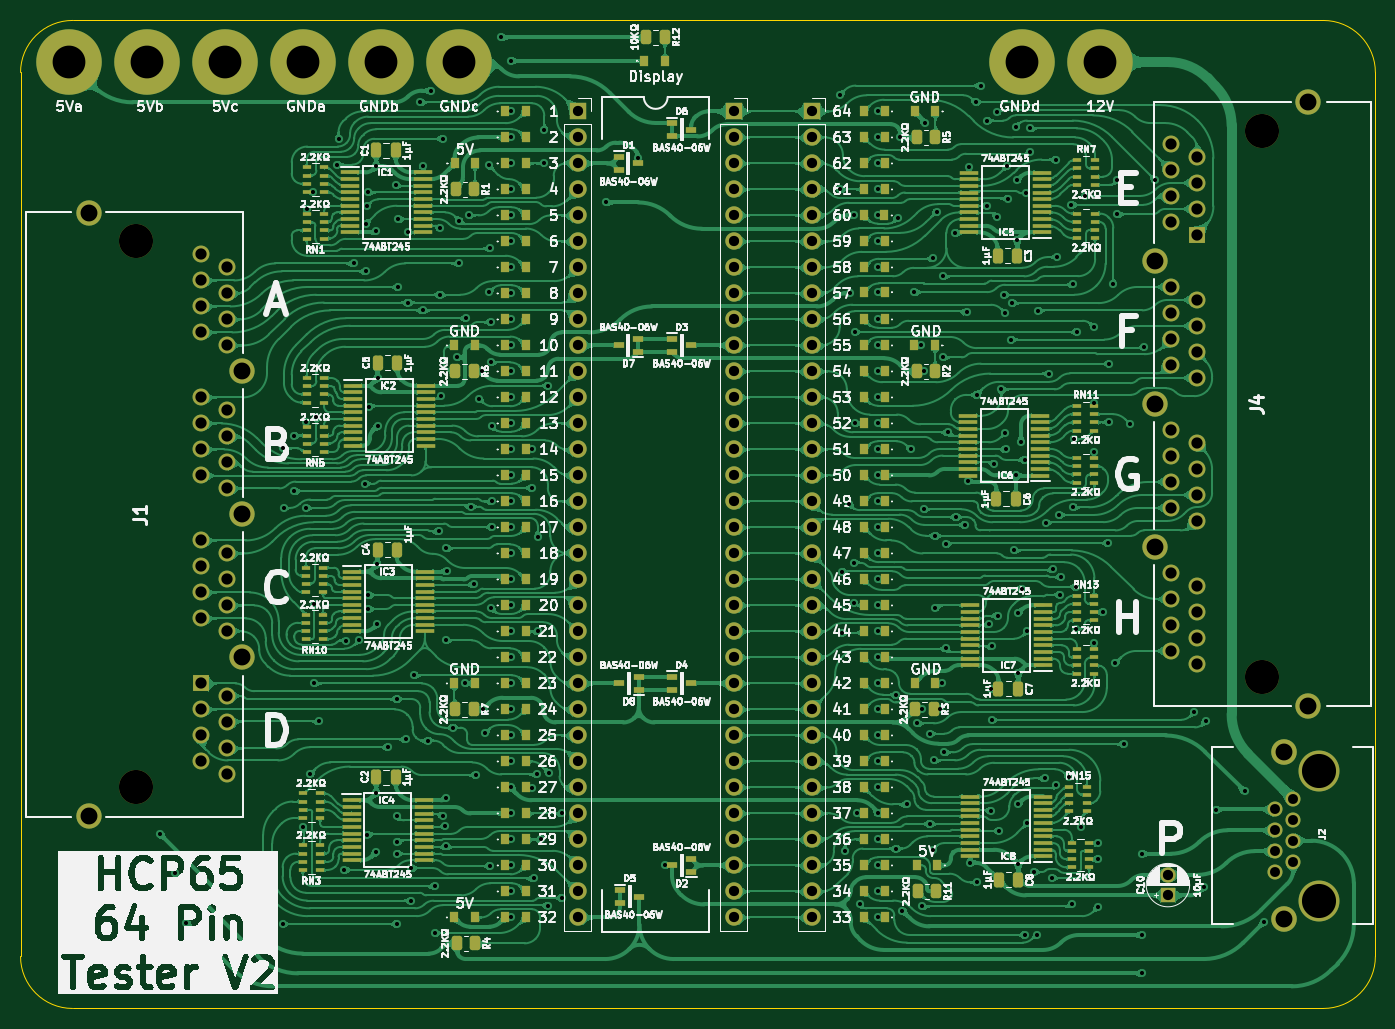
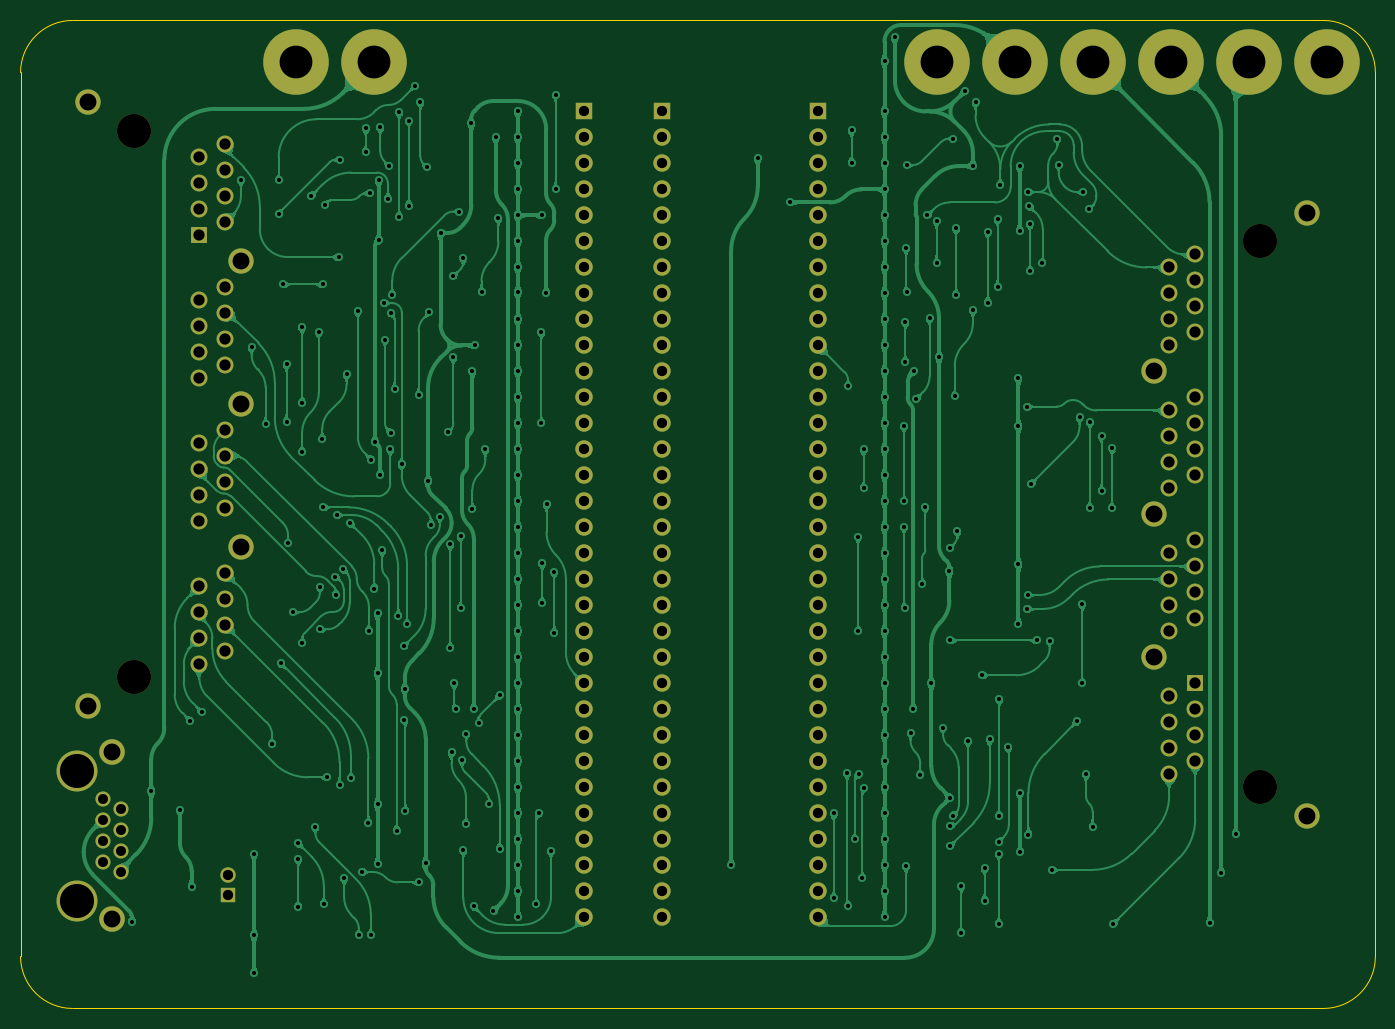
Circuit board: 9 layer files. Board 132.4 x 96.5 mm.
- bottom_copper: HCP65 64 Pin Tester-B_Cu.gbl (484429 bytes)
- bottom_mask: HCP65 64 Pin Tester-B_Mask.gbs (5703 bytes)
- bottom_silk: HCP65 64 Pin Tester-B_Silkscreen.gbo (501 bytes)
- outline: HCP65 64 Pin Tester-Edge_Cuts.gm1 (1025 bytes)
- top_copper: HCP65 64 Pin Tester-F_Cu.gtl (1309300 bytes)
- top_mask: HCP65 64 Pin Tester-F_Mask.gts (21009 bytes)
- top_silk: HCP65 64 Pin Tester-F_Silkscreen.gto (361734 bytes)
- drill: HCP65 64 Pin Tester-NPTH.drl (466 bytes)
- drill: HCP65 64 Pin Tester-PTH.drl (8421 bytes)

=== bottom_copper: HCP65 64 Pin Tester-B_Cu.gbl (484429 bytes, source omitted) ===
=== bottom_mask: HCP65 64 Pin Tester-B_Mask.gbs ===
%TF.GenerationSoftware,KiCad,Pcbnew,9.0.7-9.0.7~ubuntu24.04.1*%
%TF.CreationDate,2026-01-10T19:59:34+02:00*%
%TF.ProjectId,HCP65 64 Pin Tester,48435036-3520-4363-9420-50696e205465,V1*%
%TF.SameCoordinates,Original*%
%TF.FileFunction,Soldermask,Bot*%
%TF.FilePolarity,Negative*%
%FSLAX46Y46*%
G04 Gerber Fmt 4.6, Leading zero omitted, Abs format (unit mm)*
G04 Created by KiCad (PCBNEW 9.0.7-9.0.7~ubuntu24.04.1) date 2026-01-10 19:59:34*
%MOMM*%
%LPD*%
G01*
G04 APERTURE LIST*
%ADD10C,2.500000*%
%ADD11C,1.470000*%
%ADD12C,4.000000*%
%ADD13C,6.400000*%
%ADD14C,2.475000*%
%ADD15C,1.650000*%
%ADD16R,1.650000X1.650000*%
%ADD17C,3.330000*%
%ADD18C,1.700000*%
%ADD19R,1.700000X1.700000*%
%ADD20C,1.500000*%
%ADD21R,1.500000X1.500000*%
G04 APERTURE END LIST*
D10*
%TO.C,J2*%
X106346300Y-64899000D03*
X106346300Y-48639000D03*
D11*
X105456300Y-60329000D03*
X107236300Y-59309000D03*
X105456300Y-58289000D03*
X107236300Y-57269000D03*
X105456300Y-56249000D03*
X107236300Y-55229000D03*
X105456300Y-54209000D03*
X107236300Y-53189000D03*
D12*
X109776300Y-50419000D03*
X109776300Y-63119000D03*
%TD*%
D13*
%TO.C,H2*%
X-12319000Y18796000D03*
%TD*%
%TO.C,H5*%
X10541000Y18796000D03*
%TD*%
%TO.C,H7*%
X18161000Y18796000D03*
%TD*%
%TO.C,H4*%
X2921000Y18796000D03*
%TD*%
D14*
%TO.C,J1*%
X-10412000Y-54860000D03*
X4568000Y-39370000D03*
X4568000Y-25400000D03*
X4568000Y-11430000D03*
X-10412000Y4060000D03*
D15*
X3048000Y-8890000D03*
X508000Y-7620000D03*
X3048000Y-6350000D03*
X508000Y-5080000D03*
X3048000Y-3810000D03*
X508000Y-2540000D03*
X3048000Y-1270000D03*
X508000Y0D03*
X3048000Y-22860000D03*
X508000Y-21590000D03*
X3048000Y-20320000D03*
X508000Y-19050000D03*
X3048000Y-17780000D03*
X508000Y-16510000D03*
X3048000Y-15240000D03*
X508000Y-13970000D03*
X3048000Y-36830000D03*
X508000Y-35560000D03*
X3048000Y-34290000D03*
X508000Y-33020000D03*
X3048000Y-31750000D03*
X508000Y-30480000D03*
X3048000Y-29210000D03*
X508000Y-27940000D03*
X3048000Y-50800000D03*
X508000Y-49530000D03*
X3048000Y-48260000D03*
X508000Y-46990000D03*
X3048000Y-45720000D03*
X508000Y-44450000D03*
X3048000Y-43180000D03*
D16*
X508000Y-41910000D03*
D17*
X-5842000Y-52070000D03*
X-5842000Y1270000D03*
%TD*%
D18*
%TO.C,J8*%
X37338000Y-64770000D03*
X37338000Y-62230000D03*
X37338000Y-59690000D03*
X37338000Y-57150000D03*
X37338000Y-54610000D03*
X37338000Y-52070000D03*
X37338000Y-49530000D03*
X37338000Y-46990000D03*
X37338000Y-44450000D03*
X37338000Y-41910000D03*
X37338000Y-39370000D03*
X37338000Y-36830000D03*
X37338000Y-34290000D03*
X37338000Y-31750000D03*
X37338000Y-29210000D03*
X37338000Y-26670000D03*
X37338000Y-24130000D03*
X37338000Y-21590000D03*
X37338000Y-19050000D03*
X37338000Y-16510000D03*
X37338000Y-13970000D03*
X37338000Y-11430000D03*
X37338000Y-8890000D03*
X37338000Y-6350000D03*
X37338000Y-3810000D03*
X37338000Y-1270000D03*
X37338000Y1270000D03*
X37338000Y3810000D03*
X37338000Y6350000D03*
X37338000Y8890000D03*
X37338000Y11430000D03*
D19*
X37338000Y13970000D03*
%TD*%
D18*
%TO.C,J3*%
X52578000Y-64770000D03*
X52578000Y-62230000D03*
X52578000Y-59690000D03*
X52578000Y-57150000D03*
X52578000Y-54610000D03*
X52578000Y-52070000D03*
X52578000Y-49530000D03*
X52578000Y-46990000D03*
X52578000Y-44450000D03*
X52578000Y-41910000D03*
X52578000Y-39370000D03*
X52578000Y-36830000D03*
X52578000Y-34290000D03*
X52578000Y-31750000D03*
X52578000Y-29210000D03*
X52578000Y-26670000D03*
X52578000Y-24130000D03*
X52578000Y-21590000D03*
X52578000Y-19050000D03*
X52578000Y-16510000D03*
X52578000Y-13970000D03*
X52578000Y-11430000D03*
X52578000Y-8890000D03*
X52578000Y-6350000D03*
X52578000Y-3810000D03*
X52578000Y-1270000D03*
X52578000Y1270000D03*
X52578000Y3810000D03*
X52578000Y6350000D03*
X52578000Y8890000D03*
X52578000Y11430000D03*
D19*
X52578000Y13970000D03*
%TD*%
D13*
%TO.C,H8*%
X80772000Y18796000D03*
%TD*%
D14*
%TO.C,J4*%
X108710000Y14855000D03*
X93730000Y-635000D03*
X93730000Y-14605000D03*
X93730000Y-28575000D03*
X108710000Y-44065000D03*
D15*
X95250000Y-31115000D03*
X97790000Y-32385000D03*
X95250000Y-33655000D03*
X97790000Y-34925000D03*
X95250000Y-36195000D03*
X97790000Y-37465000D03*
X95250000Y-38735000D03*
X97790000Y-40005000D03*
X95250000Y-17145000D03*
X97790000Y-18415000D03*
X95250000Y-19685000D03*
X97790000Y-20955000D03*
X95250000Y-22225000D03*
X97790000Y-23495000D03*
X95250000Y-24765000D03*
X97790000Y-26035000D03*
X95250000Y-3175000D03*
X97790000Y-4445000D03*
X95250000Y-5715000D03*
X97790000Y-6985000D03*
X95250000Y-8255000D03*
X97790000Y-9525000D03*
X95250000Y-10795000D03*
X97790000Y-12065000D03*
X95250000Y10795000D03*
X97790000Y9525000D03*
X95250000Y8255000D03*
X97790000Y6985000D03*
X95250000Y5715000D03*
X97790000Y4445000D03*
X95250000Y3175000D03*
D16*
X97790000Y1905000D03*
D17*
X104140000Y12065000D03*
X104140000Y-41275000D03*
%TD*%
D18*
%TO.C,J9*%
X60198000Y-64770000D03*
X60198000Y-62230000D03*
X60198000Y-59690000D03*
X60198000Y-57150000D03*
X60198000Y-54610000D03*
X60198000Y-52070000D03*
X60198000Y-49530000D03*
X60198000Y-46990000D03*
X60198000Y-44450000D03*
X60198000Y-41910000D03*
X60198000Y-39370000D03*
X60198000Y-36830000D03*
X60198000Y-34290000D03*
X60198000Y-31750000D03*
X60198000Y-29210000D03*
X60198000Y-26670000D03*
X60198000Y-24130000D03*
X60198000Y-21590000D03*
X60198000Y-19050000D03*
X60198000Y-16510000D03*
X60198000Y-13970000D03*
X60198000Y-11430000D03*
X60198000Y-8890000D03*
X60198000Y-6350000D03*
X60198000Y-3810000D03*
X60198000Y-1270000D03*
X60198000Y1270000D03*
X60198000Y3810000D03*
X60198000Y6350000D03*
X60198000Y8890000D03*
X60198000Y11430000D03*
D19*
X60198000Y13970000D03*
%TD*%
D13*
%TO.C,H6*%
X25781000Y18796000D03*
%TD*%
%TO.C,H3*%
X-4699000Y18796000D03*
%TD*%
%TO.C,H1*%
X88392000Y18796000D03*
%TD*%
D20*
%TO.C,C10*%
X94996000Y-60610999D03*
D21*
X94996000Y-62611000D03*
%TD*%
M02*

=== bottom_silk: HCP65 64 Pin Tester-B_Silkscreen.gbo ===
%TF.GenerationSoftware,KiCad,Pcbnew,9.0.7-9.0.7~ubuntu24.04.1*%
%TF.CreationDate,2026-01-10T19:59:34+02:00*%
%TF.ProjectId,HCP65 64 Pin Tester,48435036-3520-4363-9420-50696e205465,V1*%
%TF.SameCoordinates,Original*%
%TF.FileFunction,Legend,Bot*%
%TF.FilePolarity,Positive*%
%FSLAX46Y46*%
G04 Gerber Fmt 4.6, Leading zero omitted, Abs format (unit mm)*
G04 Created by KiCad (PCBNEW 9.0.7-9.0.7~ubuntu24.04.1) date 2026-01-10 19:59:34*
%MOMM*%
%LPD*%
G01*
G04 APERTURE LIST*
G04 APERTURE END LIST*
M02*

=== outline: HCP65 64 Pin Tester-Edge_Cuts.gm1 ===
%TF.GenerationSoftware,KiCad,Pcbnew,9.0.7-9.0.7~ubuntu24.04.1*%
%TF.CreationDate,2026-01-10T19:59:34+02:00*%
%TF.ProjectId,HCP65 64 Pin Tester,48435036-3520-4363-9420-50696e205465,V1*%
%TF.SameCoordinates,Original*%
%TF.FileFunction,Profile,NP*%
%FSLAX46Y46*%
G04 Gerber Fmt 4.6, Leading zero omitted, Abs format (unit mm)*
G04 Created by KiCad (PCBNEW 9.0.7-9.0.7~ubuntu24.04.1) date 2026-01-10 19:59:34*
%MOMM*%
%LPD*%
G01*
G04 APERTURE LIST*
%TA.AperFunction,Profile*%
%ADD10C,0.100000*%
%TD*%
G04 APERTURE END LIST*
D10*
X110185200Y-73660497D02*
X-12014195Y-73660000D01*
X115265200Y-68580000D02*
X115265200Y17780000D01*
X-11991814Y22861000D02*
X110185200Y22860000D01*
X-17094202Y-68580000D02*
X-17094200Y17780000D01*
X115265200Y-68579999D02*
G75*
G02*
X110185200Y-73660000I-5080000J-1D01*
G01*
X-12014202Y-73660000D02*
G75*
G02*
X-17094202Y-68580000I8J5080008D01*
G01*
X-17094200Y17780000D02*
G75*
G02*
X-11991814Y22861000I5081045J0D01*
G01*
X110185199Y22860000D02*
G75*
G02*
X115265200Y17780000I1J-5080000D01*
G01*
M02*

=== top_copper: HCP65 64 Pin Tester-F_Cu.gtl (1309300 bytes, source omitted) ===
=== top_mask: HCP65 64 Pin Tester-F_Mask.gts (21009 bytes, source omitted) ===
=== top_silk: HCP65 64 Pin Tester-F_Silkscreen.gto (361734 bytes, source omitted) ===
=== drill: HCP65 64 Pin Tester-NPTH.drl ===
M48
; DRILL file {KiCad 9.0.7-9.0.7~ubuntu24.04.1} date 2026-01-10T19:59:36+0200
; FORMAT={-:-/ absolute / metric / decimal}
; #@! TF.CreationDate,2026-01-10T19:59:36+02:00
; #@! TF.GenerationSoftware,Kicad,Pcbnew,9.0.7-9.0.7~ubuntu24.04.1
; #@! TF.FileFunction,NonPlated,1,2,NPTH
FMAT,2
METRIC
; #@! TA.AperFunction,NonPlated,NPTH,ComponentDrill
T1C3.330
%
G90
G05
T1
X-5.842Y1.27
X-5.842Y-52.07
X104.14Y12.065
X104.14Y-41.275
X109.776Y-50.419
X109.776Y-63.119
M30

=== drill: HCP65 64 Pin Tester-PTH.drl (8421 bytes, source omitted) ===
